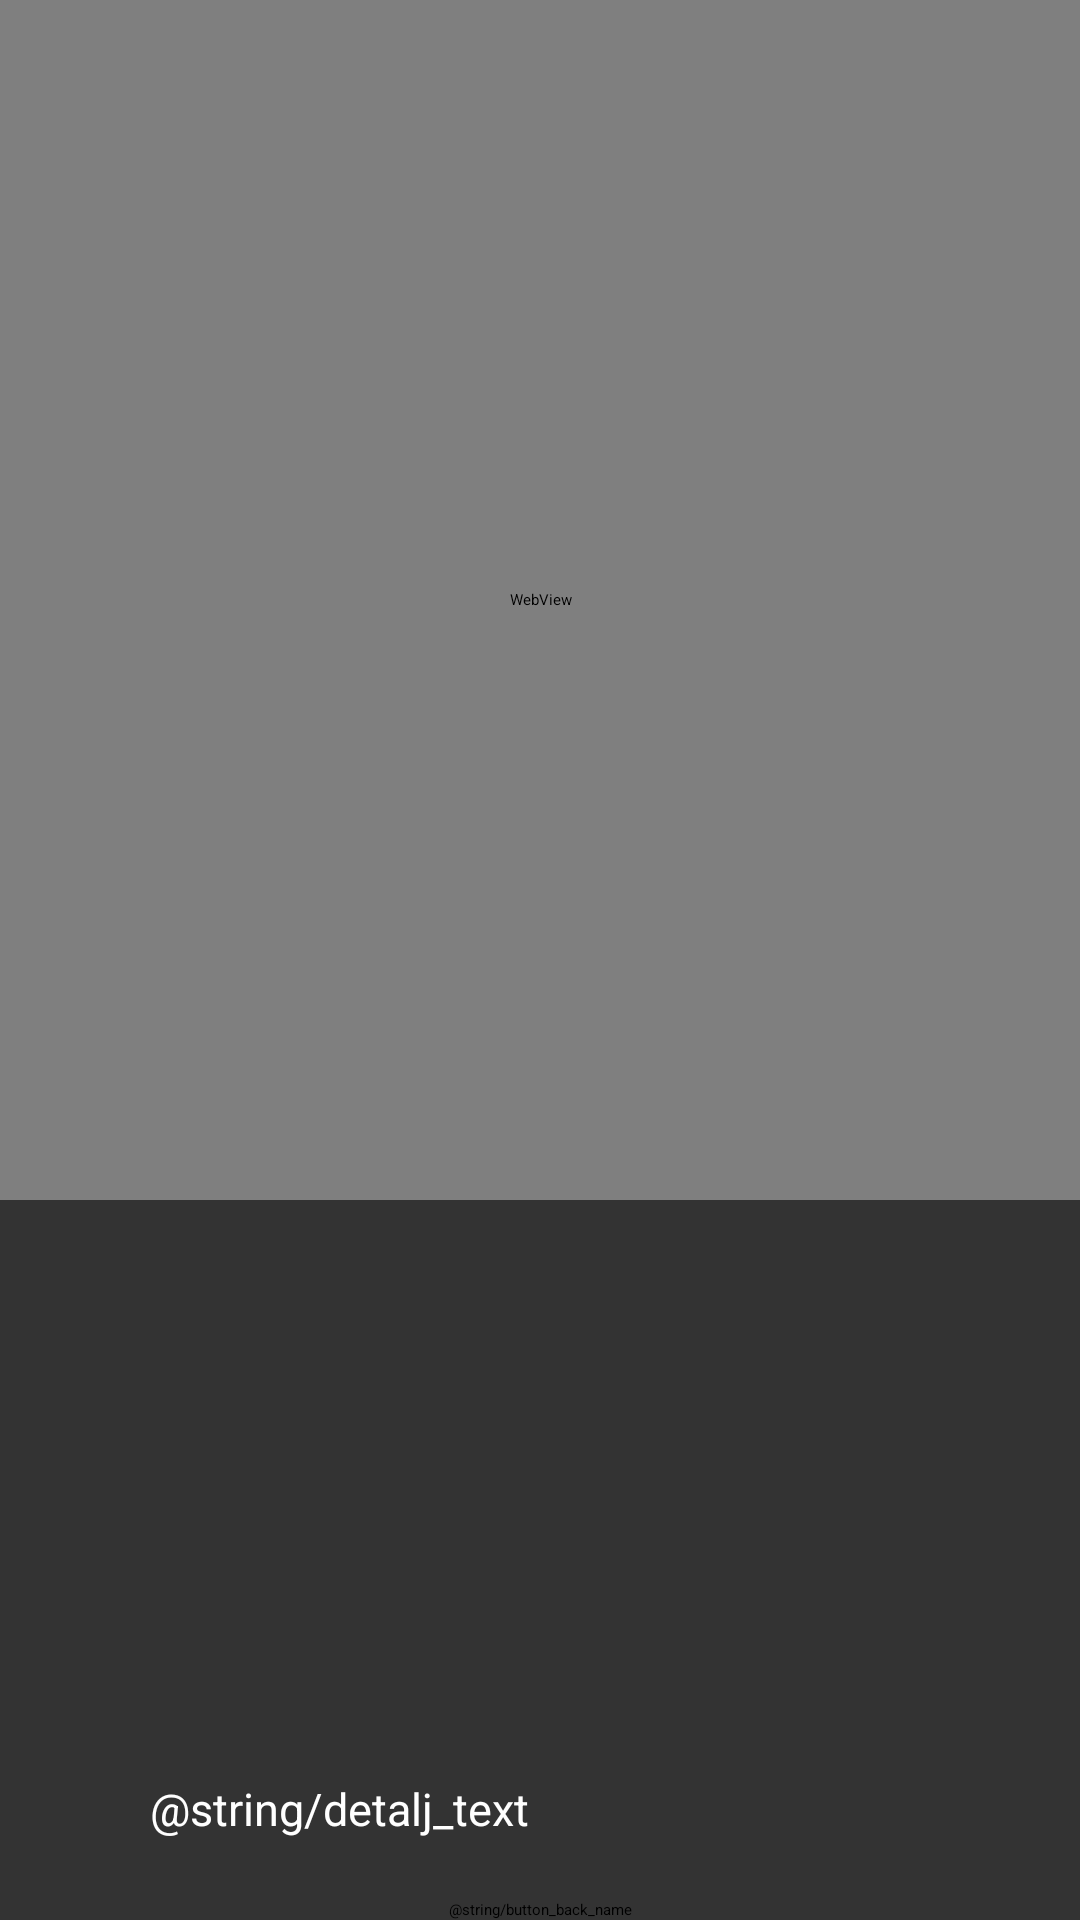

This screen was rendered from an Android layout file. Write that file and the resources it references.
<!-- AndroidManifest.xml: application theme Theme.AppProject -->
<!-- res/layout/details.xml -->
<?xml version="1.0" encoding="utf-8"?>
<androidx.constraintlayout.widget.ConstraintLayout xmlns:android="http://schemas.android.com/apk/res/android"
    android:layout_width="match_parent"
    android:layout_height="match_parent"
    xmlns:app="http://schemas.android.com/apk/res-auto"
    android:background="#333333">
<WebView
    android:layout_width="match_parent"
    android:layout_height="400dp"
    android:id="@+id/webview_1"
    app:layout_constraintLeft_toLeftOf="parent"
    app:layout_constraintRight_toRightOf="parent"
    app:layout_constraintTop_toTopOf="parent"/>
    <androidx.constraintlayout.widget.ConstraintLayout
        android:layout_width="match_parent"
        android:layout_height="300dp"
        android:id="@+id/bottom_half"
        app:layout_constraintLeft_toLeftOf="parent"
        app:layout_constraintRight_toRightOf="parent"
        app:layout_constraintBottom_toBottomOf="parent"
        >
        <TextView
            android:layout_width="match_parent"
            android:layout_height="wrap_content"
            android:id="@+id/details_text"
            android:textSize="15sp"
            android:textColor="#ffffff"
            android:text="@string/detalj_text"
            android:layout_marginBottom="20dp"
            android:layout_marginHorizontal="50dp"
            app:layout_constraintLeft_toLeftOf="parent"
            app:layout_constraintRight_toRightOf="parent"
            app:layout_constraintBottom_toTopOf="@id/button_back"/>

        <Button
            android:layout_width="wrap_content"
            android:layout_height="wrap_content"
            android:id="@+id/button_back"
            android:text="@string/button_back_name"
            app:layout_constraintLeft_toLeftOf="parent"
            app:layout_constraintRight_toRightOf="parent"
            app:layout_constraintBottom_toBottomOf="parent"
            />

    </androidx.constraintlayout.widget.ConstraintLayout>
</androidx.constraintlayout.widget.ConstraintLayout>
<!-- resources referenced by this layout -->
<resources>

</resources>
